Run: headless pygame with SDL's dummy video driver; simulated clock (each Clock.tick advances the game by its frame time, no real sleeping); random seed 0; keys injected as events and as key.get_pressed() state; no mouse input.
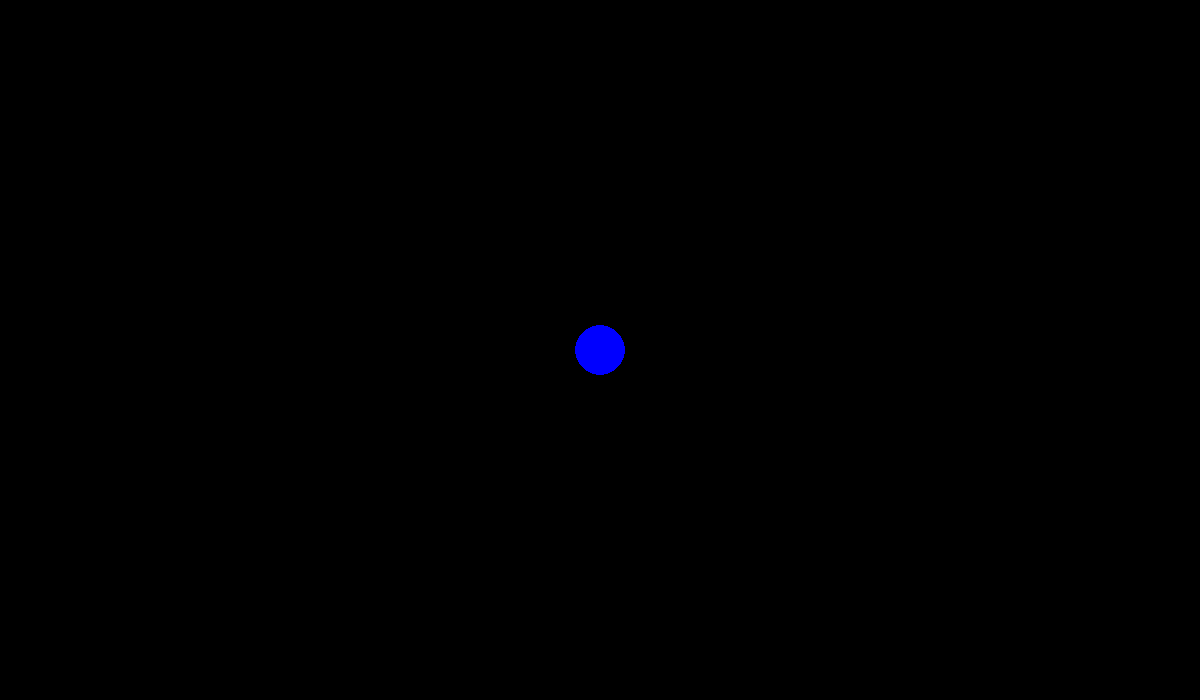
Frame 1 of 4 · flips 1–60 · no input
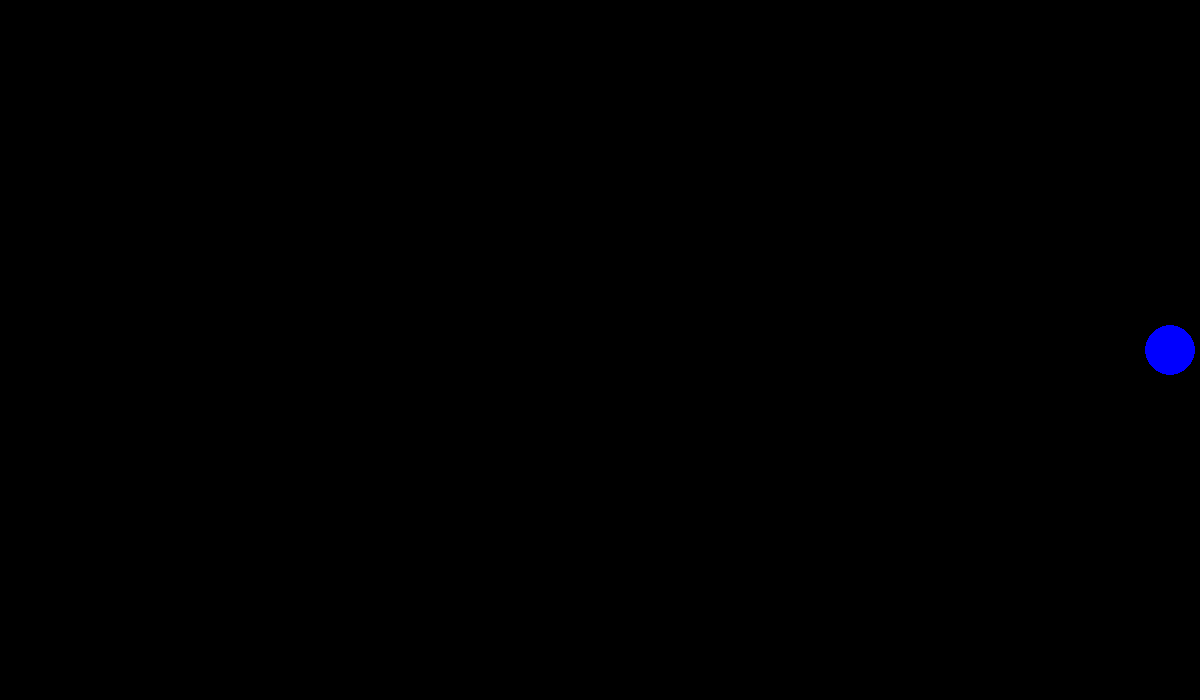
Frame 2 of 4 · flips 61–180 · tapped SPACE, RETURN · held RIGHT (→), D
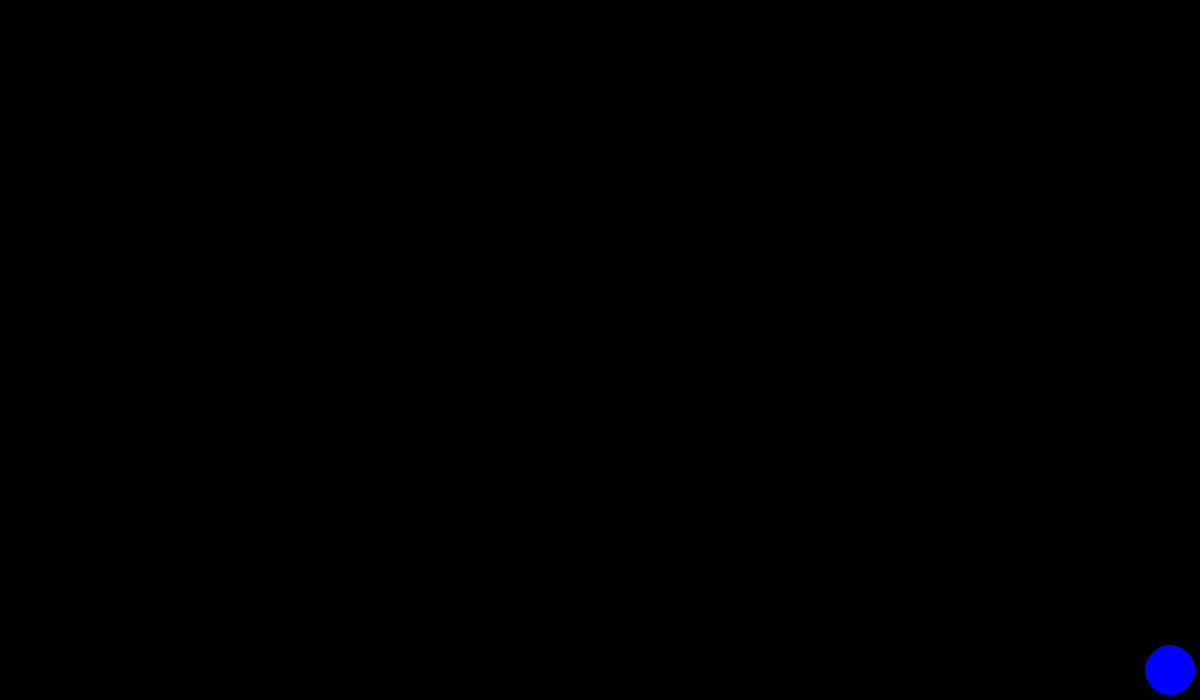
Frame 3 of 4 · flips 181–300 · held DOWN (↓), S
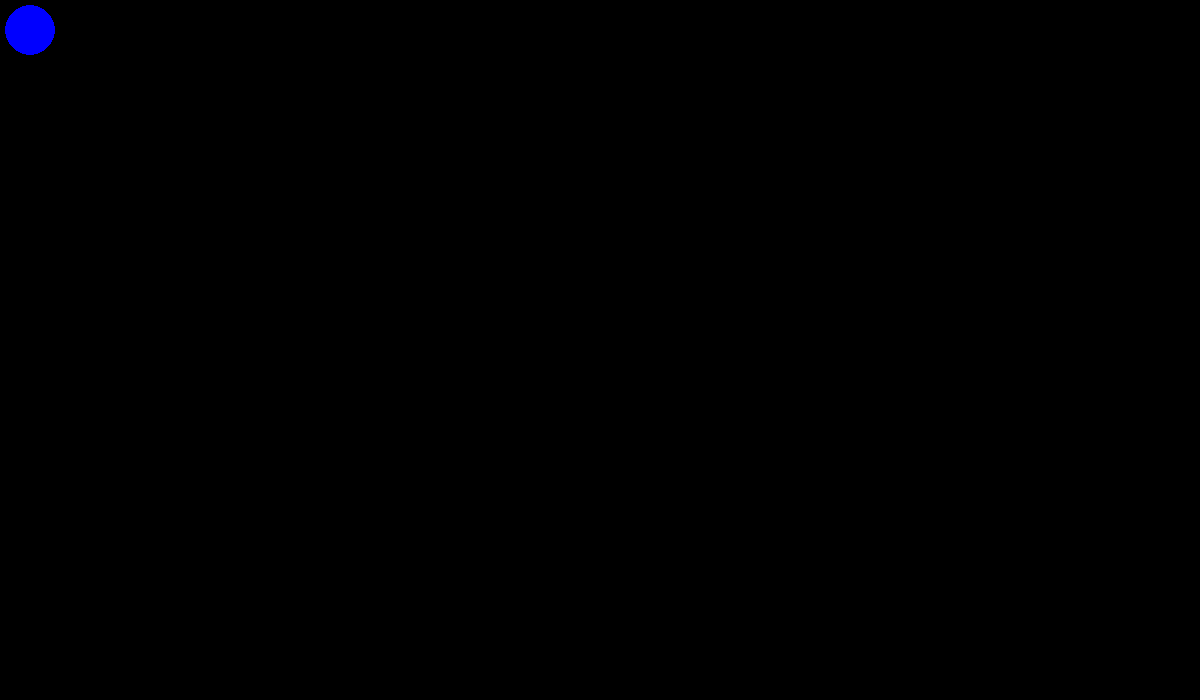
Frame 4 of 4 · flips 301–420 · held LEFT (←), A, UP (↑), W

The pygame program that drew these frames:

import pygame

pygame.init()
screen = pygame.display.set_mode((1200, 700))#создаём окно размером 1200x700
WHITE = (0, 0, 0)#задаём цвета (RGB):
RED = (0, 0, 255)

done = False


clock = pygame.time.Clock()#онтролирует FPS (скорость игры)

circle_start_w = 600
circle_start_h = 350
#это центр мяча:

while not done:#игра работает бесконечно
    
    keys = pygame.key.get_pressed()#считываем ВСЕ нажатые клавиши
    pygame.draw.circle(screen, RED, (circle_start_w, circle_start_h), 25)# можем сделать квадрат rect
    for event in pygame.event.get():#если нажали крестик → игра закрывается
        if event.type == pygame.QUIT:
            done = True
    if keys[pygame.K_UP]:#если нажата стрелка вверх
        if (circle_start_h > 38):#проверка границы (чтобы не выйти за экран)
            circle_start_h -= 10 #двигаем вверх (уменьшаем y)
    if keys[pygame.K_DOWN]:
        if (circle_start_h < 662):
            circle_start_h += 10 #увеличиваем y → вниз
    if keys[pygame.K_LEFT]:
        if (circle_start_w > 38):
            circle_start_w -= 10 #уменьшаем x
    if keys[pygame.K_RIGHT]:
        if (circle_start_w < 1162):
            circle_start_w += 10 #увеличиваем x
    
    screen.fill(WHITE) #screen.fill(WHITE)
    pygame.draw.circle(screen, RED, (circle_start_w, circle_start_h), 25)
    pygame.display.flip() #показывает изменения
    clock.tick(60)  
